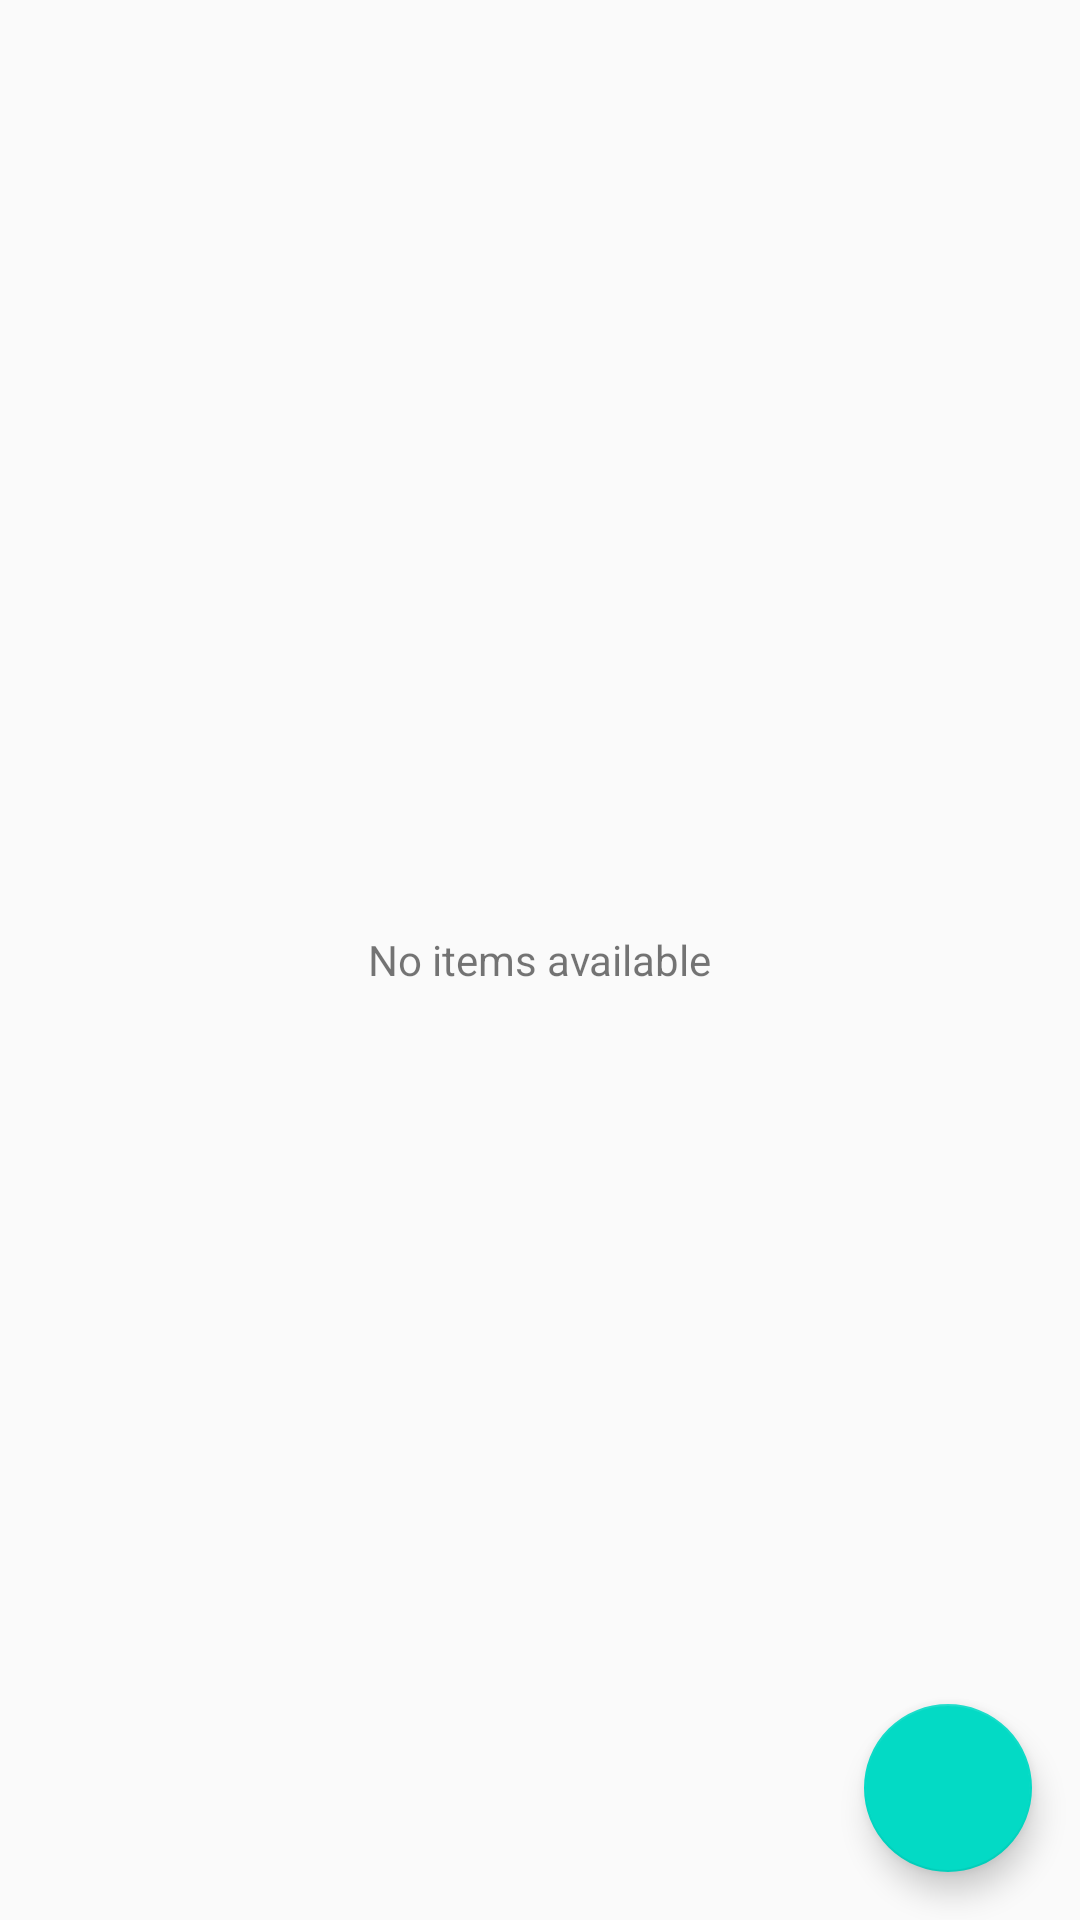

Reconstruct the res/layout file that produces this screen, plus the resources it refers to.
<!-- AndroidManifest.xml: application theme AppTheme -->
<!-- res/layout/activity_inventory.xml -->
<?xml version="1.0" encoding="utf-8"?>
<RelativeLayout xmlns:android="http://schemas.android.com/apk/res/android"
    xmlns:app="http://schemas.android.com/apk/res-auto"
    xmlns:tools="http://schemas.android.com/tools"
    android:layout_width="match_parent"
    android:layout_height="match_parent"
    tools:context="com.example.android.inventoryapp.InventoryActivity">

    <ListView
        android:id="@+id/items_list"
        android:layout_width="wrap_content"
        android:layout_height="wrap_content"
        android:focusable="true"
        android:padding="8dp" />

    <android.support.design.widget.FloatingActionButton
        android:id="@+id/fab"
        android:layout_width="wrap_content"
        android:layout_height="wrap_content"
        android:layout_alignParentBottom="true"
        android:layout_alignParentEnd="true"
        android:src="@drawable/plus"
        android:layout_margin="16dp"/>

    <RelativeLayout
        android:id="@+id/empty_view"
        android:layout_width="match_parent"
        android:layout_height="match_parent">

        <TextView
            android:layout_width="wrap_content"
            android:layout_height="wrap_content"
            android:layout_centerInParent="true"
            android:text="No items available"/>


    </RelativeLayout>

</RelativeLayout>
<!-- resources referenced by this layout -->
<resources>
  <style name="AppTheme" parent="Theme.AppCompat.Light.DarkActionBar">
          
          <item name="colorPrimary">@color/colorPrimary</item>
          <item name="colorPrimaryDark">@color/colorPrimaryDark</item>
          <item name="colorAccent">@color/colorAccent</item>
      </style>
  <!-- not gathered from this repository: default colours our renderer supplied (Android Studio template values) -->
  <color name="colorPrimary">#FF6200EE</color>
  <color name="colorPrimaryDark">#FF3700B3</color>
  <color name="colorAccent">#FF03DAC5</color>
</resources>
